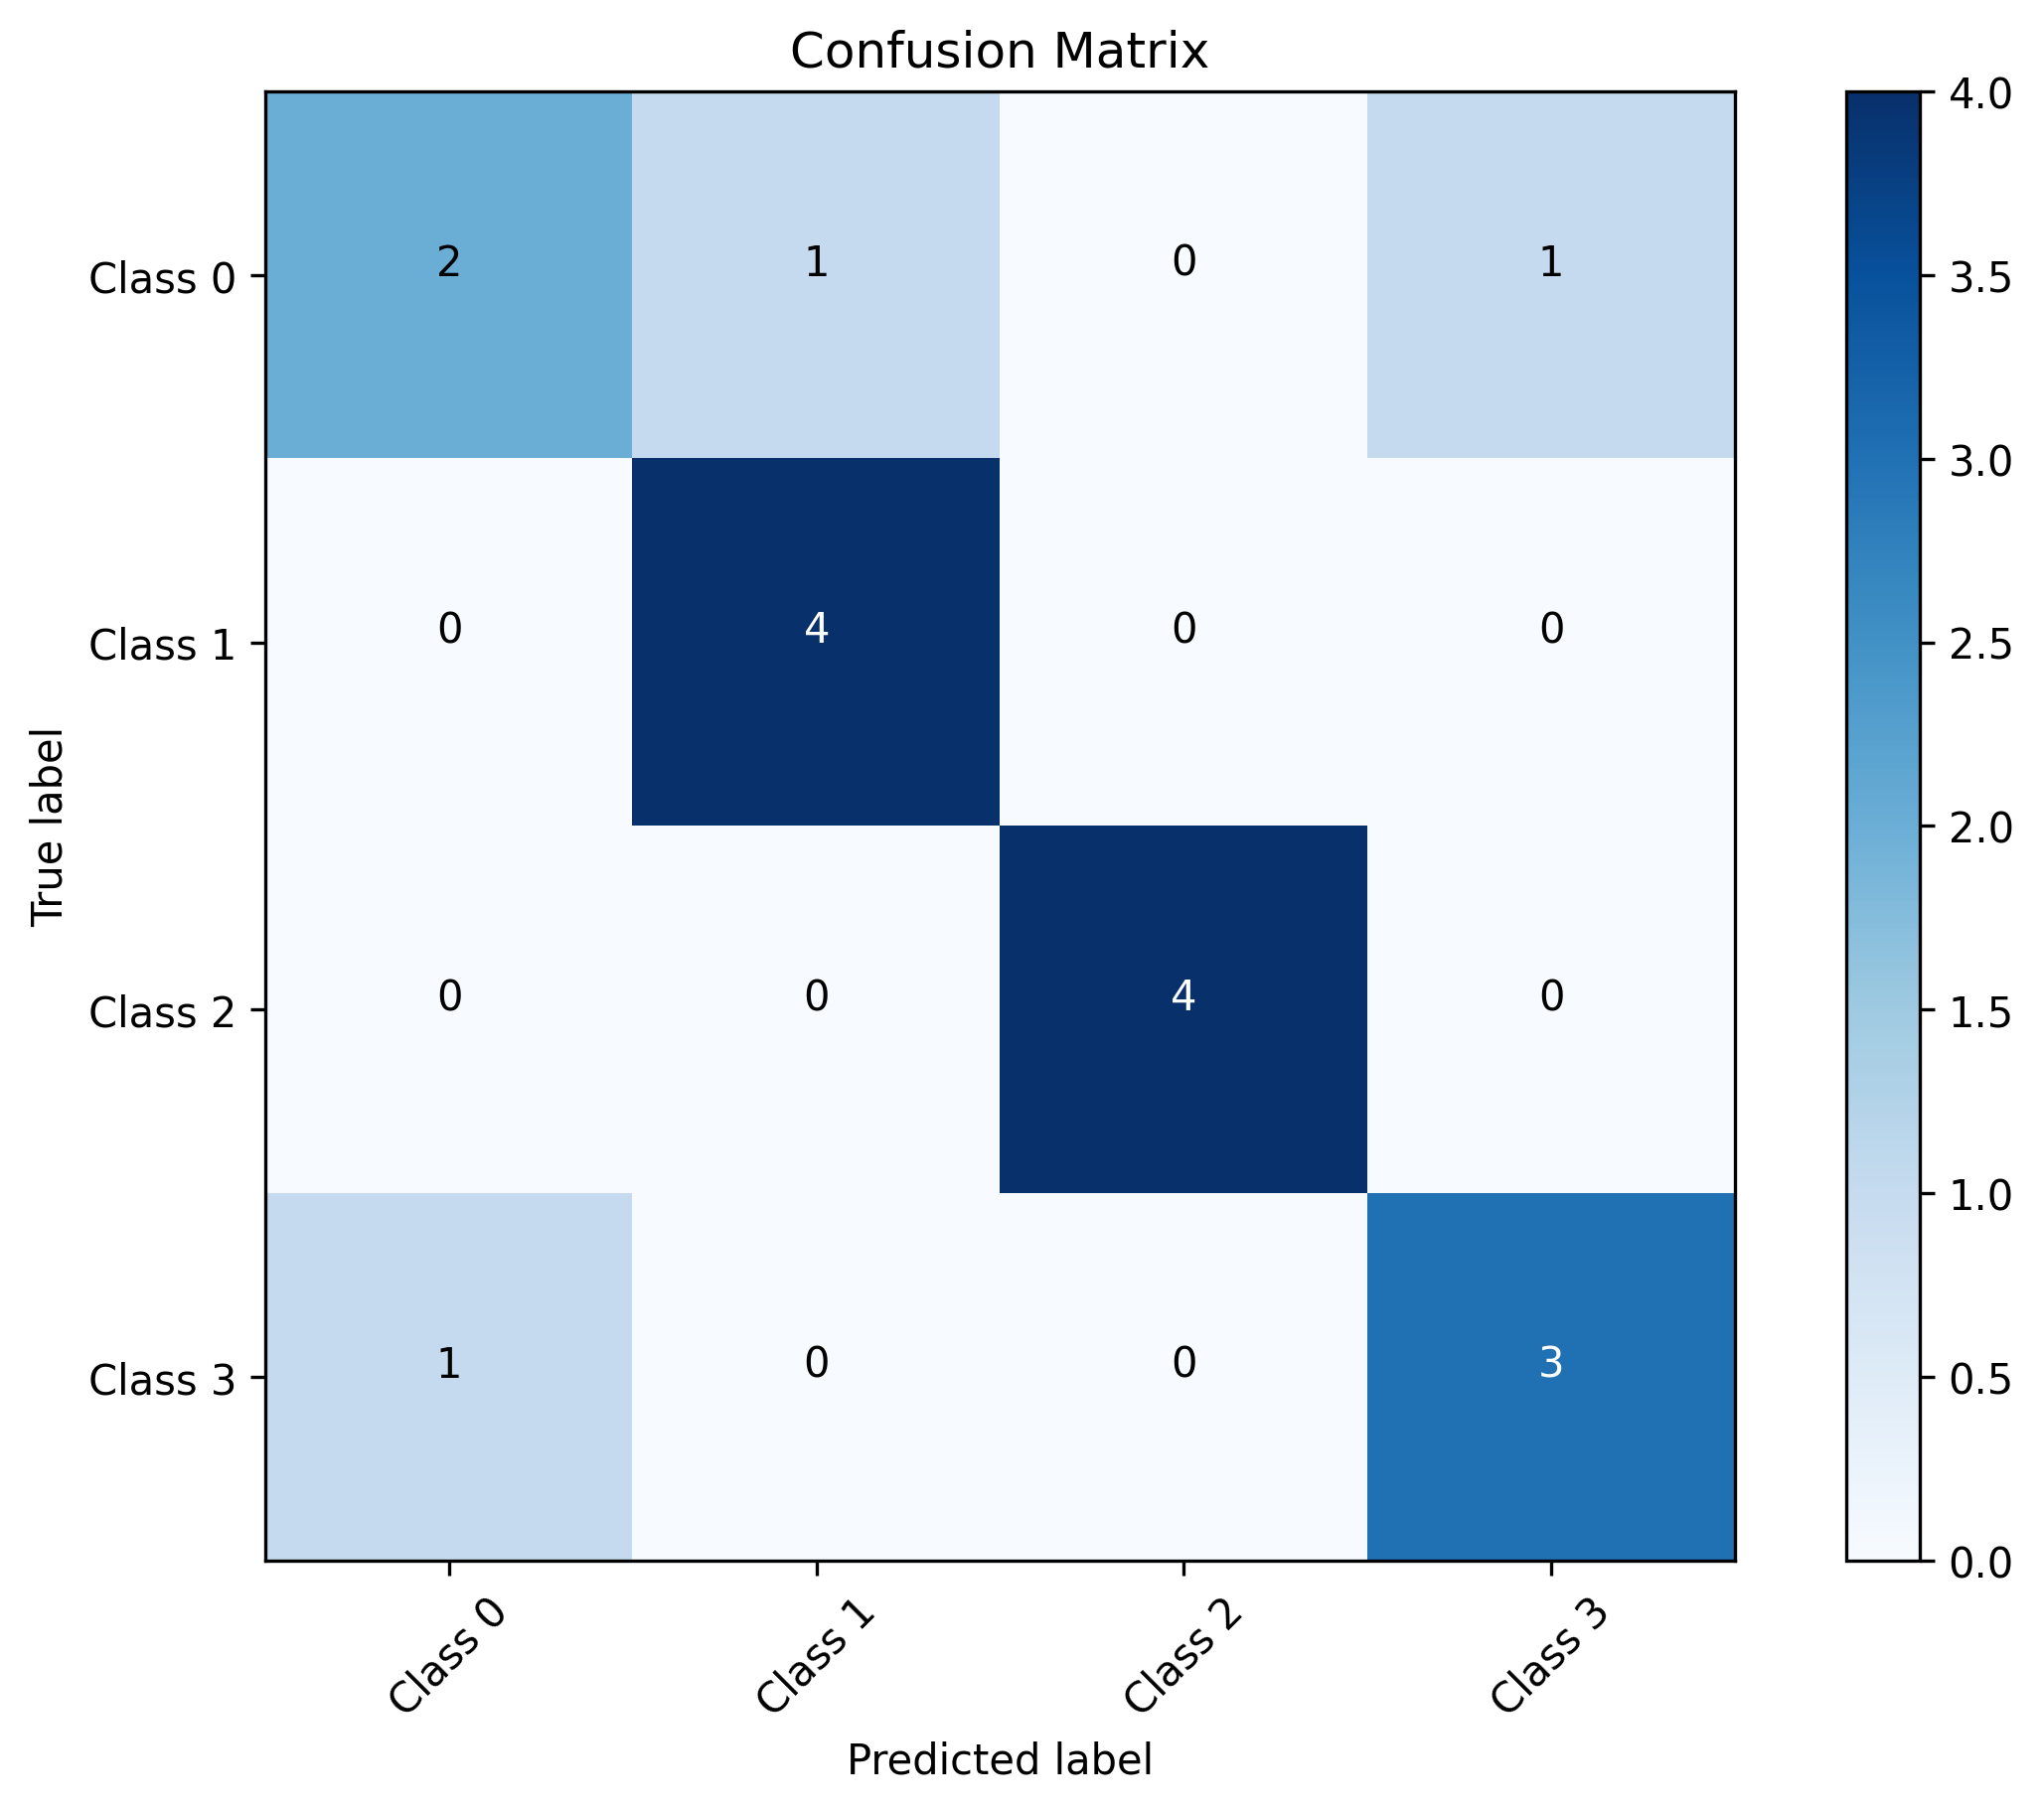

The file beside this chart, header and first rows:
0, 1, 2, 3
2, 1, 0, 1
0, 4, 0, 0
0, 0, 4, 0
1, 0, 0, 3
